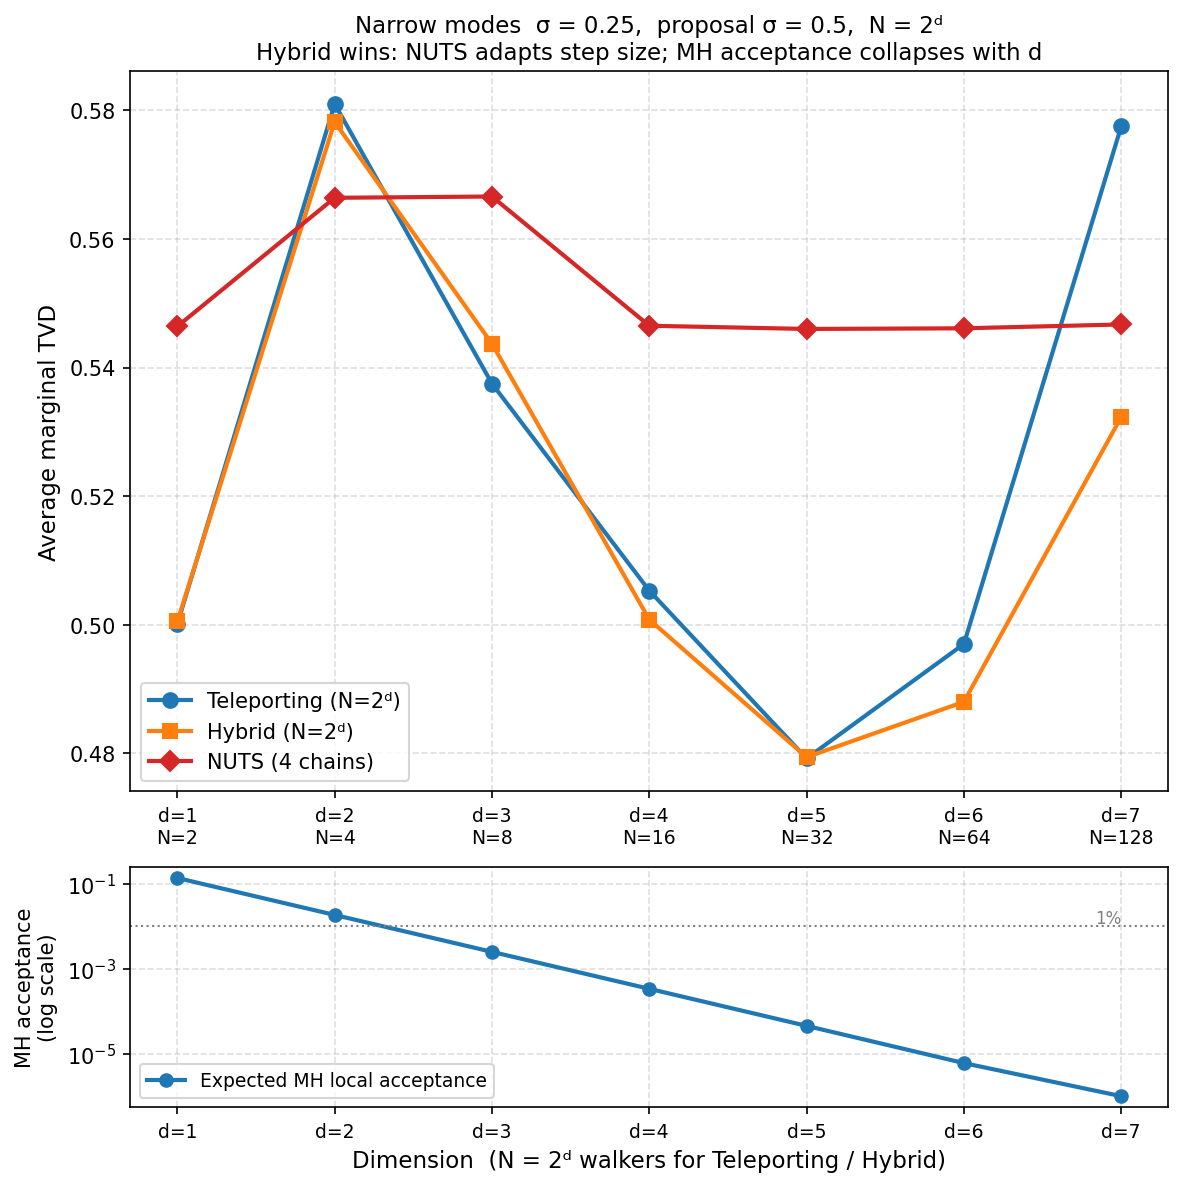

Data behind this chart, as committed beside it:
dimension, n_walkers, expected_mh_acceptance, tvd_teleporting, tvd_hybrid, tvd_vanilla
1, 2, 0.1353, 0.5001, 0.5005, 0.5464
2, 4, 0.01832, 0.581, 0.5782, 0.5664
3, 8, 0.002479, 0.5375, 0.5437, 0.5666
4, 16, 0.000335, 0.5053, 0.5008, 0.5465
5, 32, 4.5e-05, 0.4792, 0.4794, 0.546
6, 64, 6e-06, 0.497, 0.488, 0.5461
7, 128, 1e-06, 0.5775, 0.5323, 0.5467
